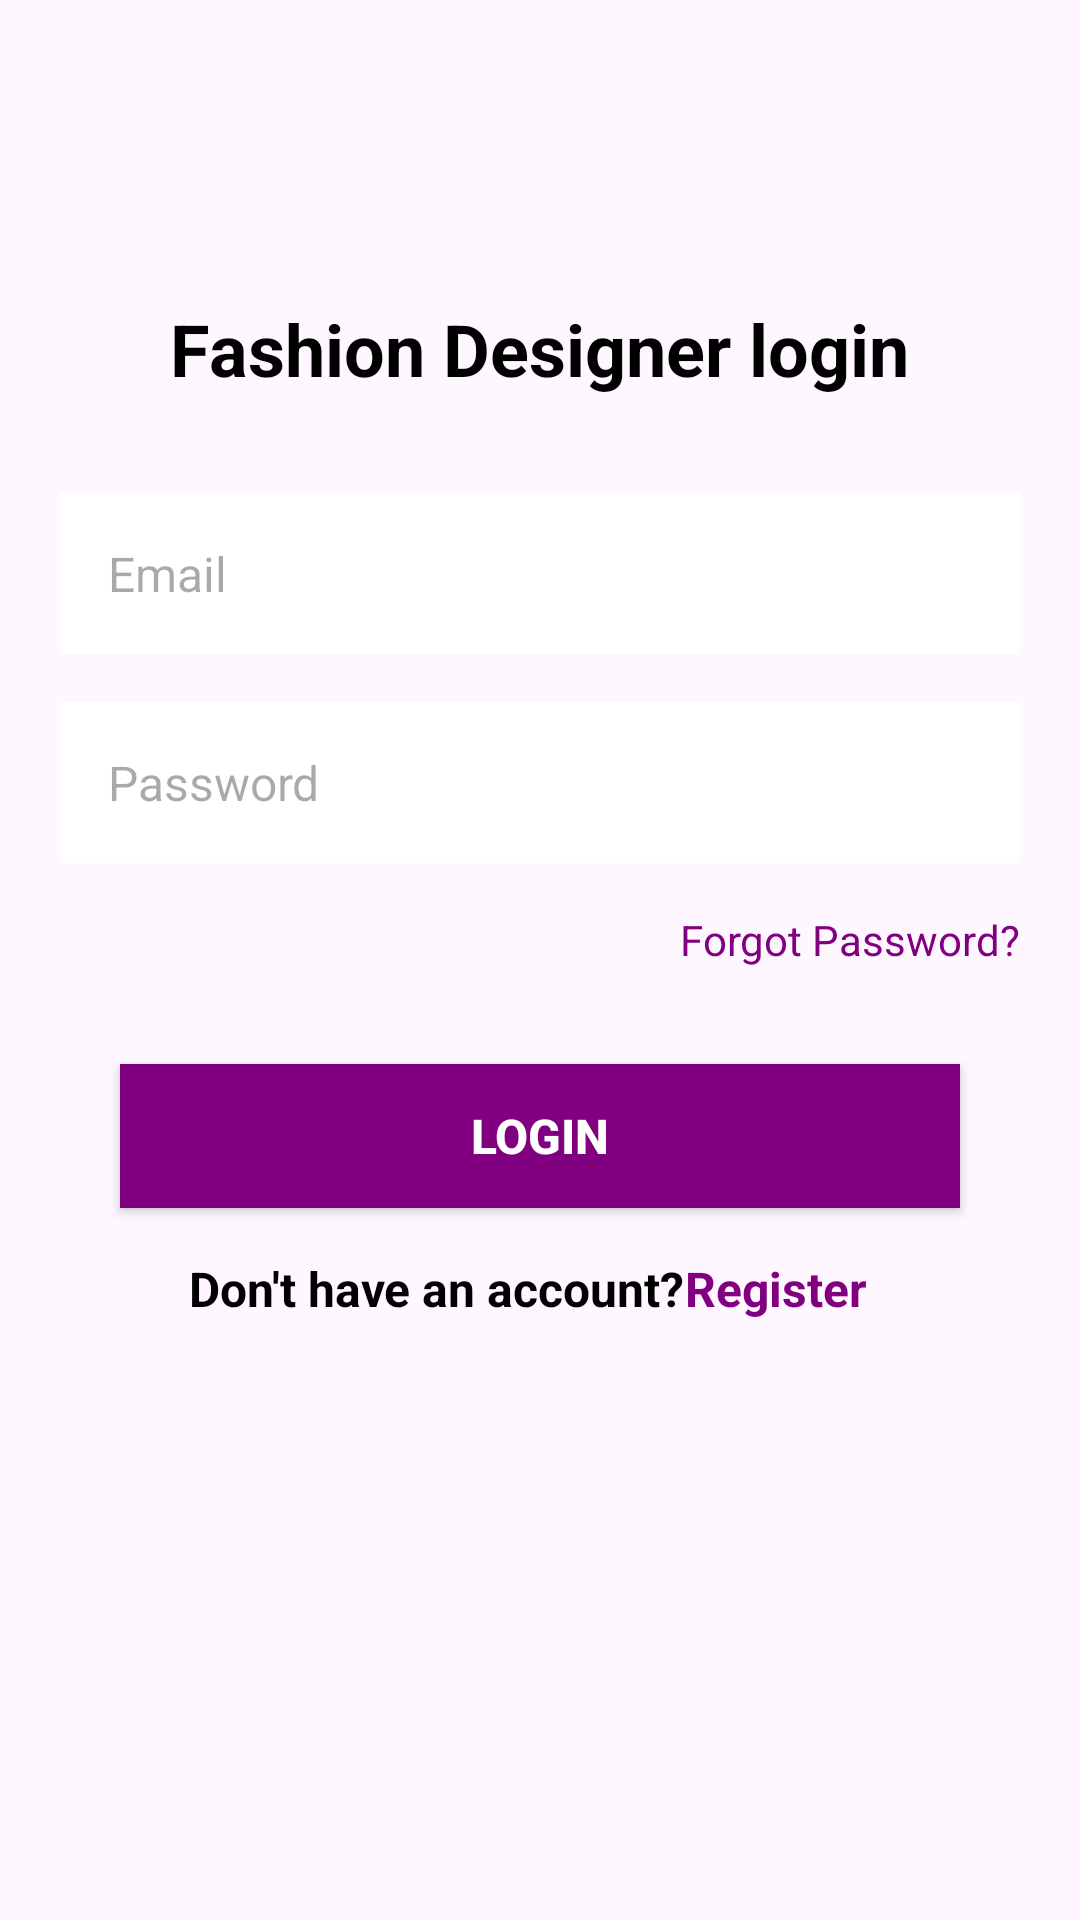

Reconstruct the res/layout file that produces this screen, plus the resources it refers to.
<!-- AndroidManifest.xml: application theme Theme.MyEmobilis_project -->
<!-- res/layout/activity_designerlogin.xml -->
<?xml version="1.0" encoding="utf-8"?>
<RelativeLayout xmlns:android="http://schemas.android.com/apk/res/android"
    xmlns:app="http://schemas.android.com/apk/res-auto"
    xmlns:tools="http://schemas.android.com/tools"

    android:id="@+id/designer_login"
    android:layout_width="match_parent"
    android:layout_height="match_parent"
    tools:context=".DesignerloginActivity">

    <TextView
        android:textStyle="bold"
        android:layout_centerHorizontal="true"
        android:layout_marginTop="100dp"
        android:textSize="24sp"
        android:textColor="@color/black"
        android:id="@+id/login_title"
        android:layout_width="wrap_content"
        android:layout_height="wrap_content"
        android:text="Fashion Designer login" />

    <EditText
        android:textSize="16sp"
        android:padding="16dp"
        android:layout_marginRight="20dp"
        android:layout_marginLeft="20dp"
        android:hint="Email"
        android:background="@color/white"
        android:layout_marginTop="32dp"
        android:layout_below="@id/login_title"
        android:id="@+id/edt_email"
        android:layout_width="match_parent"
        android:layout_height="wrap_content"
        android:ems="10"
        android:inputType="textEmailAddress" />

    <EditText
        android:layout_marginRight="20dp"
        android:layout_marginLeft="20dp"
        android:padding="16dp"
        android:textSize="16sp"
        android:hint="Password"
        android:background="@color/white"
        android:layout_marginTop="16dp"
        android:layout_below="@id/edt_email"
        android:id="@+id/edt_password"
        android:layout_width="match_parent"
        android:layout_height="wrap_content"
        android:ems="10"
        android:inputType="textPassword" />

    <TextView
        android:textColor="@color/purple"
        android:layout_marginEnd="20dp"
        android:layout_marginTop="16dp"
        android:layout_below="@id/edt_password"
        android:layout_alignParentEnd="true"
        android:id="@+id/edt_forgot_password"
        android:layout_width="wrap_content"
        android:layout_height="wrap_content"
        android:text="Forgot Password?" />

    <Button
        android:textSize="16sp"
        android:layout_marginLeft="40dp"
        android:layout_marginRight="40dp"
        android:textStyle="bold"
        android:textColor="@color/white"
        android:background="@color/purple"
        android:layout_marginTop="32dp"
        android:layout_below="@id/edt_forgot_password"
        android:id="@+id/button_login"
        android:layout_width="match_parent"
        android:layout_height="wrap_content"
        android:text="Login" />

    <RelativeLayout
        android:gravity="center"
        android:layout_marginTop="16dp"
        android:layout_below="@id/button_login"
        android:layout_width="match_parent"
        android:layout_height="wrap_content">

        <TextView

            android:textStyle="bold"
            android:textSize="16sp"
            android:textColor="@color/black"
            android:id="@+id/reg_one"
            android:layout_width="wrap_content"
            android:layout_height="wrap_content"
            android:text="Don't have an account?" />

        <TextView
            android:textSize="16sp"
            android:layout_marginEnd="8dp"
            android:layout_toRightOf="@id/reg_one"
            android:textStyle="bold"
            android:textColor="@color/purple"
            android:id="@+id/layout_reg"
            android:layout_width="wrap_content"
            android:layout_height="wrap_content"
            android:text="Register" />
    </RelativeLayout>
</RelativeLayout>
<!-- resources referenced by this layout -->
<resources>
  <color name="black">#FF000000</color>
  <color name="purple">#800080</color>
  <color name="white">#FFFFFFFF</color>
  <style name="Theme.MyEmobilis_project" parent="Base.Theme.MyEmobilis_project" />
  <style name="Base.Theme.MyEmobilis_project" parent="Theme.Material3.DayNight.NoActionBar">
          
          
          <item name="android:statusBarColor">@color/purple</item>
          <item name="android:listDivider">@android:color/darker_gray</item>
      </style>
</resources>
